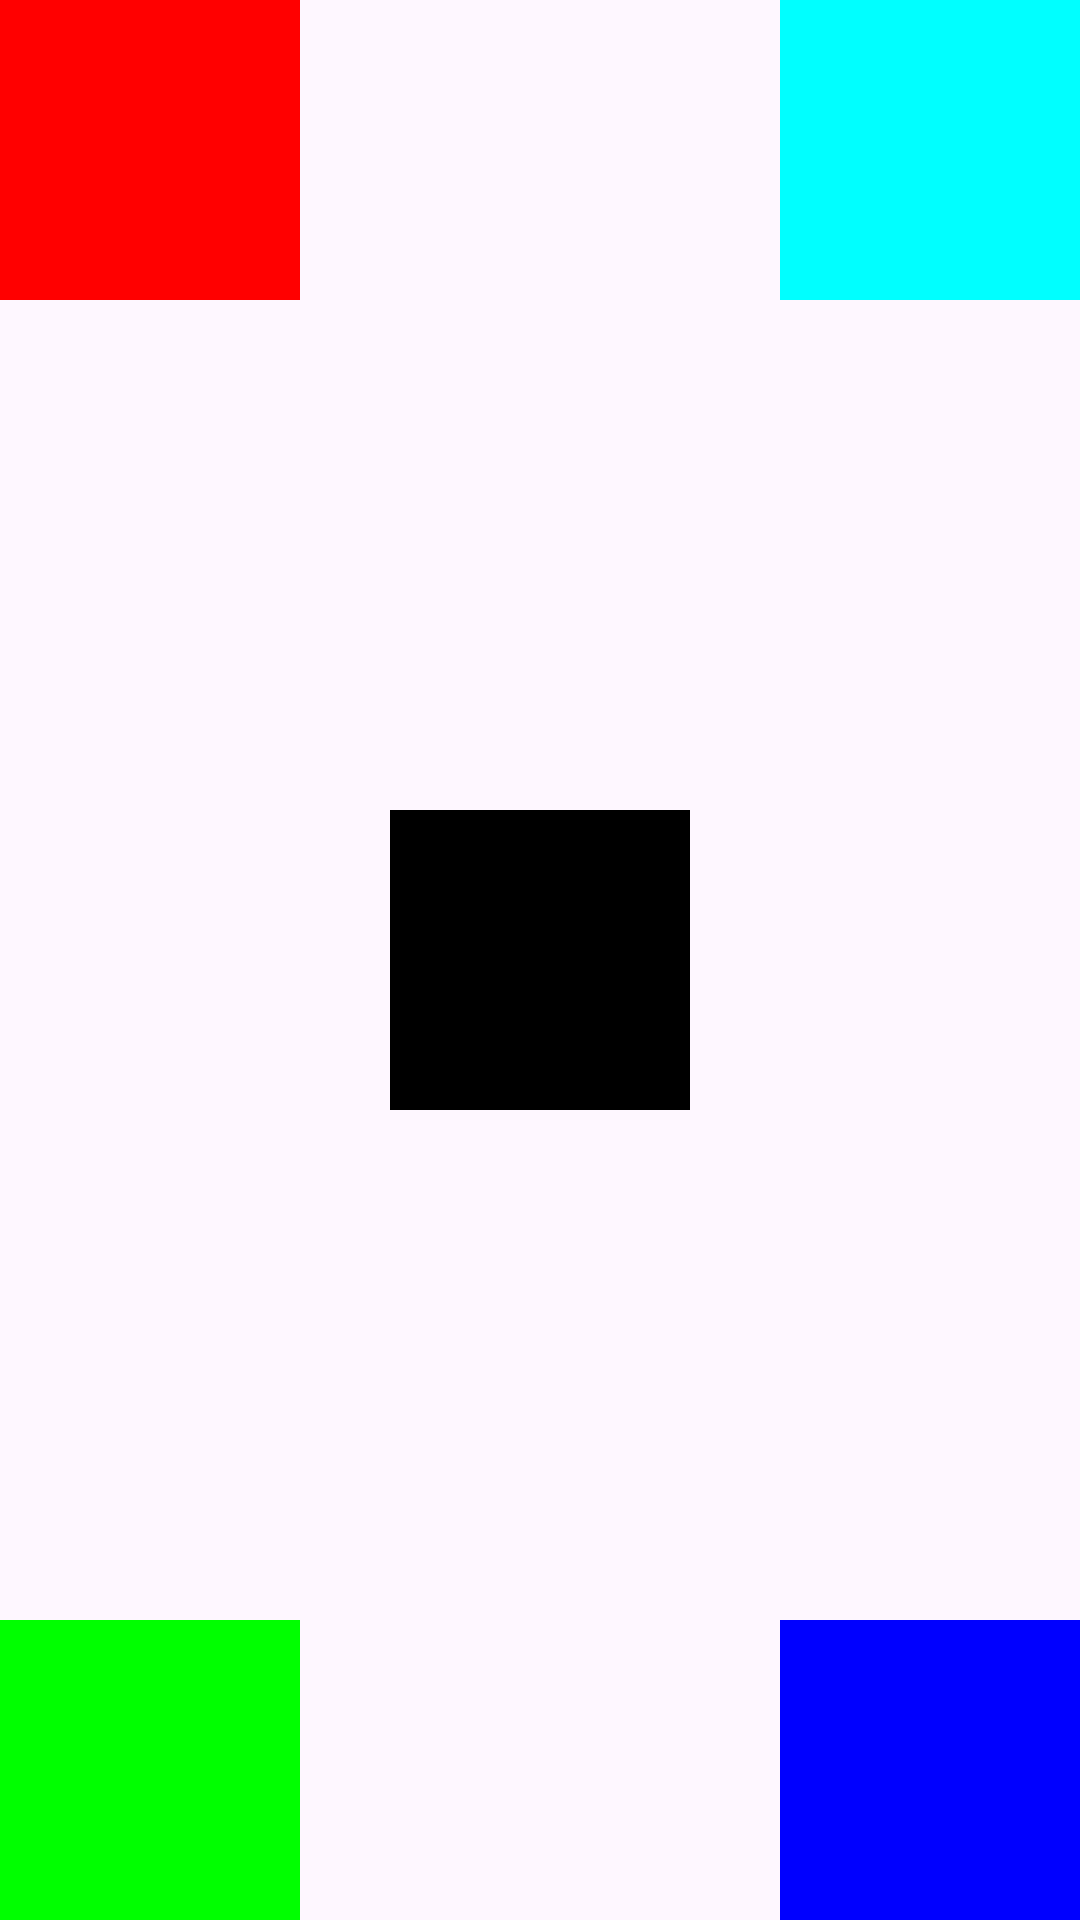

Reconstruct the res/layout file that produces this screen, plus the resources it refers to.
<!-- AndroidManifest.xml: application theme Theme.LocalizationAndLayouts -->
<!-- res/layout/activity_frame.xml -->
<?xml version="1.0" encoding="utf-8"?>
<FrameLayout xmlns:android="http://schemas.android.com/apk/res/android"
    android:layout_width="match_parent"
    android:layout_height="match_parent">
    <View
        android:layout_width="100dp"
        android:layout_height="100dp"
        android:background="#F00"
        />
    <View
        android:layout_width="100dp"
        android:layout_height="100dp"
        android:background="#0F0"
        android:layout_gravity="bottom"
        />
    <View
        android:layout_width="100dp"
        android:layout_height="100dp"
        android:background="#00F"
        android:layout_gravity="bottom|right"
        />
    <View
        android:layout_width="100dp"
        android:layout_height="100dp"
        android:background="#0FF"
        android:layout_gravity="top|right"
        />
    <View
        android:layout_width="100dp"
        android:layout_height="100dp"
        android:background="#000"
        android:layout_gravity="center"
        />
</FrameLayout>
<!-- resources referenced by this layout -->
<resources>
  <style name="Theme.LocalizationAndLayouts" parent="Base.Theme.LocalizationAndLayouts" />
  <style name="Base.Theme.LocalizationAndLayouts" parent="Theme.Material3.DayNight.NoActionBar">
          
          
      </style>
</resources>
